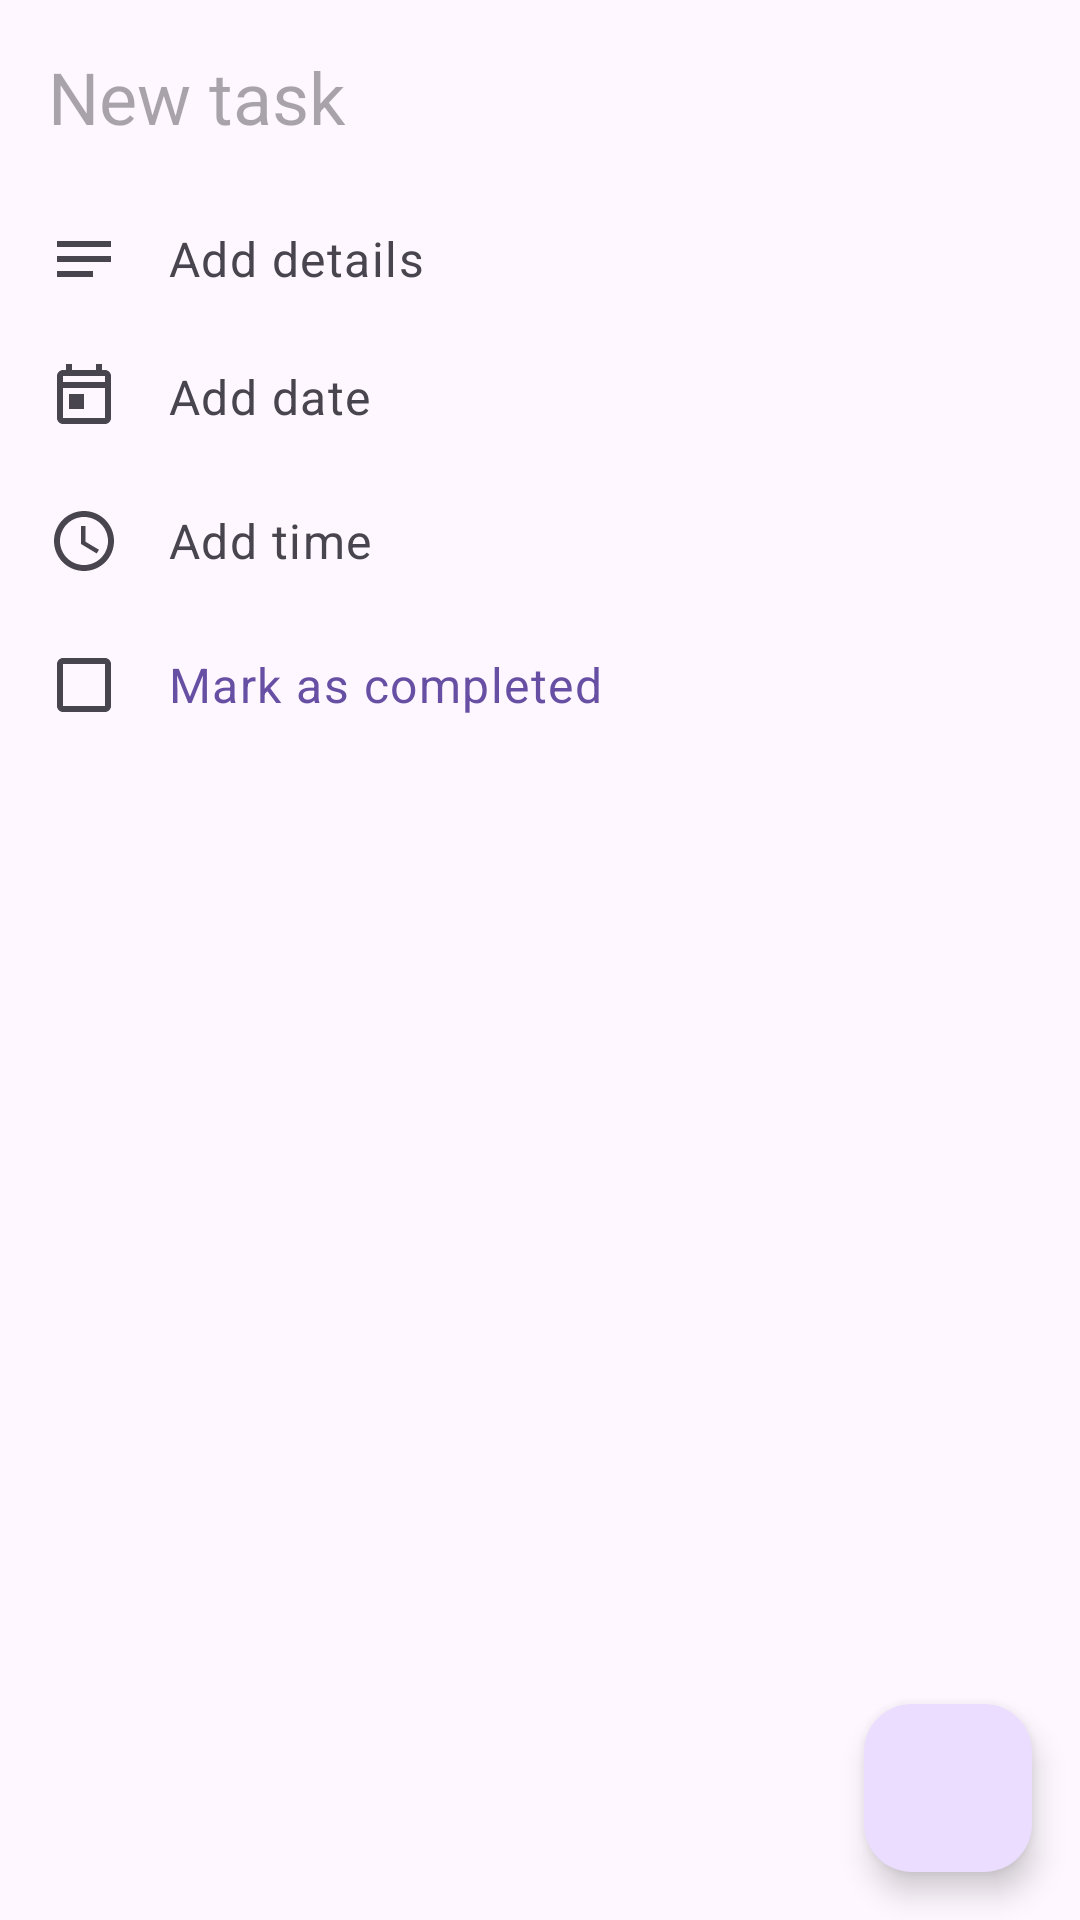

Write the Android layout XML for this screen, with the resource values it uses.
<!-- AndroidManifest.xml: application theme Theme.TasksApp -->
<!-- res/layout/fragment_add_edit.xml -->
<?xml version="1.0" encoding="utf-8"?>
<androidx.constraintlayout.widget.ConstraintLayout xmlns:android="http://schemas.android.com/apk/res/android"
    xmlns:app="http://schemas.android.com/apk/res-auto"
    xmlns:tools="http://schemas.android.com/tools"
    android:layout_width="match_parent"
    android:layout_height="match_parent"
    tools:context=".ui.addedittask.AddEditFragment">

    <com.google.android.material.textfield.TextInputEditText
        android:id="@+id/etTask"
        android:layout_width="0dp"
        android:layout_height="wrap_content"
        android:background="@null"
        android:fadingEdge="vertical"
        android:hint="New task"
        android:inputType="textCapSentences|textMultiLine"
        android:maxLines="15"
        android:padding="16dp"
        android:requiresFadingEdge="vertical"
        android:scrollbars="vertical"
        android:textAppearance="?textAppearanceHeadline5"
        app:layout_constraintEnd_toEndOf="parent"
        app:layout_constraintStart_toStartOf="parent"
        app:layout_constraintTop_toTopOf="parent" />

    <LinearLayout
        android:id="@+id/lytAddDetails"
        android:layout_width="match_parent"
        android:layout_height="wrap_content"
        android:gravity="center_vertical"
        android:orientation="horizontal"
        android:paddingStart="16dp"
        android:paddingVertical="10dp"
        app:layout_constraintEnd_toEndOf="parent"
        app:layout_constraintStart_toStartOf="parent"
        app:layout_constraintTop_toBottomOf="@+id/etTask">

        <ImageView
            android:layout_width="wrap_content"
            android:layout_height="wrap_content"
            android:layout_gravity="top"
            android:src="@drawable/ic_notes_24" />

        <com.google.android.material.textfield.TextInputEditText
            android:id="@+id/et_desc"
            android:layout_width="match_parent"
            android:layout_height="wrap_content"
            android:layout_marginStart="16dp"
            android:paddingEnd="16dp"
            android:paddingVertical="0dp"
            android:background="@android:color/transparent"
            android:hint="Add details"
            android:textColorHint="?android:attr/textColorSecondary"
            android:inputType="textCapSentences|textMultiLine"
            android:textAppearance="?textAppearanceBodyLarge" />
    </LinearLayout>

    <LinearLayout
        android:id="@+id/lytAddDate"
        android:layout_width="match_parent"
        android:layout_height="48dp"
        android:animateLayoutChanges="true"
        android:background="?selectableItemBackground"
        android:clickable="true"
        android:gravity="center_vertical"
        android:orientation="horizontal"
        android:paddingHorizontal="16dp"
        app:layout_constraintEnd_toEndOf="parent"
        app:layout_constraintStart_toStartOf="parent"
        app:layout_constraintTop_toBottomOf="@+id/lytAddDetails">

        <ImageView
            android:layout_width="wrap_content"
            android:layout_height="wrap_content"
            android:src="@drawable/ic_calender_today_24" />

        <TextView
            android:id="@+id/txtAddDate"
            android:layout_width="wrap_content"
            android:layout_height="wrap_content"
            android:layout_marginStart="16dp"
            android:text="Add date"
            android:textAppearance="?textAppearanceBodyLarge"
            android:textColor="?android:attr/textColorSecondary" />

        <com.google.android.material.chip.Chip
            android:id="@+id/chipDate"
            style="@style/Widget.Material3.Chip.Assist"
            android:layout_width="wrap_content"
            android:layout_height="wrap_content"
            android:layout_marginStart="16dp"
            android:paddingVertical="0dp"
            android:text="Wed, 24 May"
            android:textColor="?android:attr/textColorSecondary"
            android:visibility="gone"
            app:closeIcon="@drawable/ic_close_24"
            app:closeIconEnabled="true" />
    </LinearLayout>

    <LinearLayout
        android:id="@+id/lytAddTime"
        android:layout_width="match_parent"
        android:layout_height="48dp"
        android:animateLayoutChanges="true"
        android:background="?selectableItemBackground"
        android:clickable="true"
        android:gravity="center_vertical"
        android:orientation="horizontal"
        android:paddingHorizontal="16dp"
        app:layout_constraintEnd_toEndOf="parent"
        app:layout_constraintStart_toStartOf="parent"
        app:layout_constraintTop_toBottomOf="@+id/lytAddDate">

        <ImageView
            android:layout_width="wrap_content"
            android:layout_height="wrap_content"
            android:src="@drawable/ic_clock_24" />

        <TextView
            android:id="@+id/txtAddTime"
            android:layout_width="wrap_content"
            android:layout_height="wrap_content"
            android:layout_marginStart="16dp"
            android:text="Add time"
            android:textAppearance="?textAppearanceBodyLarge"
            android:textColor="?android:attr/textColorSecondary" />

        <com.google.android.material.chip.Chip
            android:id="@+id/chipTime"
            style="@style/Widget.Material3.Chip.Assist"
            android:layout_width="wrap_content"
            android:layout_height="wrap_content"
            android:layout_marginStart="16dp"
            android:paddingVertical="0dp"
            android:text="3:00 pm"
            android:textColor="?android:attr/textColorSecondary"
            android:visibility="gone"
            app:closeIcon="@drawable/ic_close_24"
            app:closeIconEnabled="true" />
    </LinearLayout>

    <com.google.android.material.checkbox.MaterialCheckBox
        android:id="@+id/cb_completed"
        android:layout_width="match_parent"
        android:layout_height="wrap_content"
        android:layout_marginStart="12dp"
        android:layout_marginTop="0dp"
        android:paddingStart="12dp"
        android:text="Mark as completed"
        android:textColor="?colorPrimary"
        android:textAppearance="?textAppearanceBodyLarge"
        app:layout_constraintEnd_toEndOf="parent"
        app:layout_constraintHorizontal_bias="0.0"
        app:layout_constraintStart_toStartOf="parent"
        app:layout_constraintTop_toBottomOf="@+id/lytAddTime" />

    <com.google.android.material.floatingactionbutton.FloatingActionButton
        android:id="@+id/fab_save"
        android:layout_width="wrap_content"
        android:layout_height="wrap_content"
        android:layout_margin="16dp"
        android:src="@drawable/ic_check_24"
        app:layout_constraintBottom_toBottomOf="parent"
        app:layout_constraintEnd_toEndOf="parent" />
</androidx.constraintlayout.widget.ConstraintLayout>
<!-- resources referenced by this layout -->
<resources>
  <!-- drawable ic_calender_today_24 (drawable) -->
  <vector xmlns:android="http://schemas.android.com/apk/res/android"
      android:width="24dp"
      android:height="24dp"
      android:tint="?colorControlNormal"
      android:viewportWidth="24"
      android:viewportHeight="24">
  
      <path
          android:fillColor="@android:color/white"
          android:pathData="M19,3h-1L18,1h-2v2L8,3L8,1L6,1v2L5,3c-1.11,0 -2,0.9 -2,2v14c0,1.1 0.89,2 2,2h14c1.1,0 2,-0.9 2,-2L21,5c0,-1.1 -0.9,-2 -2,-2zM19,19L5,19L5,9h14v10zM19,7L5,7L5,5h14v2zM7,11h5v5L7,16z" />
  
  </vector>
  <!-- drawable ic_clock_24 (drawable) -->
  <vector xmlns:android="http://schemas.android.com/apk/res/android"
      android:width="24dp"
      android:height="24dp"
      android:tint="?colorControlNormal"
      android:viewportWidth="24"
      android:viewportHeight="24">
      <path
          android:fillColor="@android:color/white"
          android:pathData="M11.99,2C6.47,2 2,6.48 2,12s4.47,10 9.99,10C17.52,22 22,17.52 22,12S17.52,2 11.99,2zM12,20c-4.42,0 -8,-3.58 -8,-8s3.58,-8 8,-8 8,3.58 8,8 -3.58,8 -8,8z" />
      <path
          android:fillColor="@android:color/white"
          android:pathData="M12.5,7H11v6l5.25,3.15 0.75,-1.23 -4.5,-2.67z" />
  </vector>
  <!-- drawable ic_notes_24 (drawable) -->
  <vector xmlns:android="http://schemas.android.com/apk/res/android"
      android:width="24dp"
      android:height="24dp"
      android:autoMirrored="true"
      android:tint="?colorControlNormal"
      android:viewportWidth="24"
      android:viewportHeight="24">
  
      <path
          android:fillColor="@android:color/white"
          android:pathData="M3,18h12v-2L3,16v2zM3,6v2h18L21,6L3,6zM3,13h18v-2L3,11v2z" />
  
  </vector>
  <style name="Theme.TasksApp" parent="Base.Theme.TasksApp">
          
          <item name="android:navigationBarColor">@android:color/transparent</item>
          <item name="android:statusBarColor">@android:color/transparent</item>
          <item name="android:windowLightStatusBar">?attr/isLightTheme</item>
      </style>
  <style name="Base.Theme.TasksApp" parent="Theme.Material3.DayNight.NoActionBar">
          
          
      </style>
</resources>
